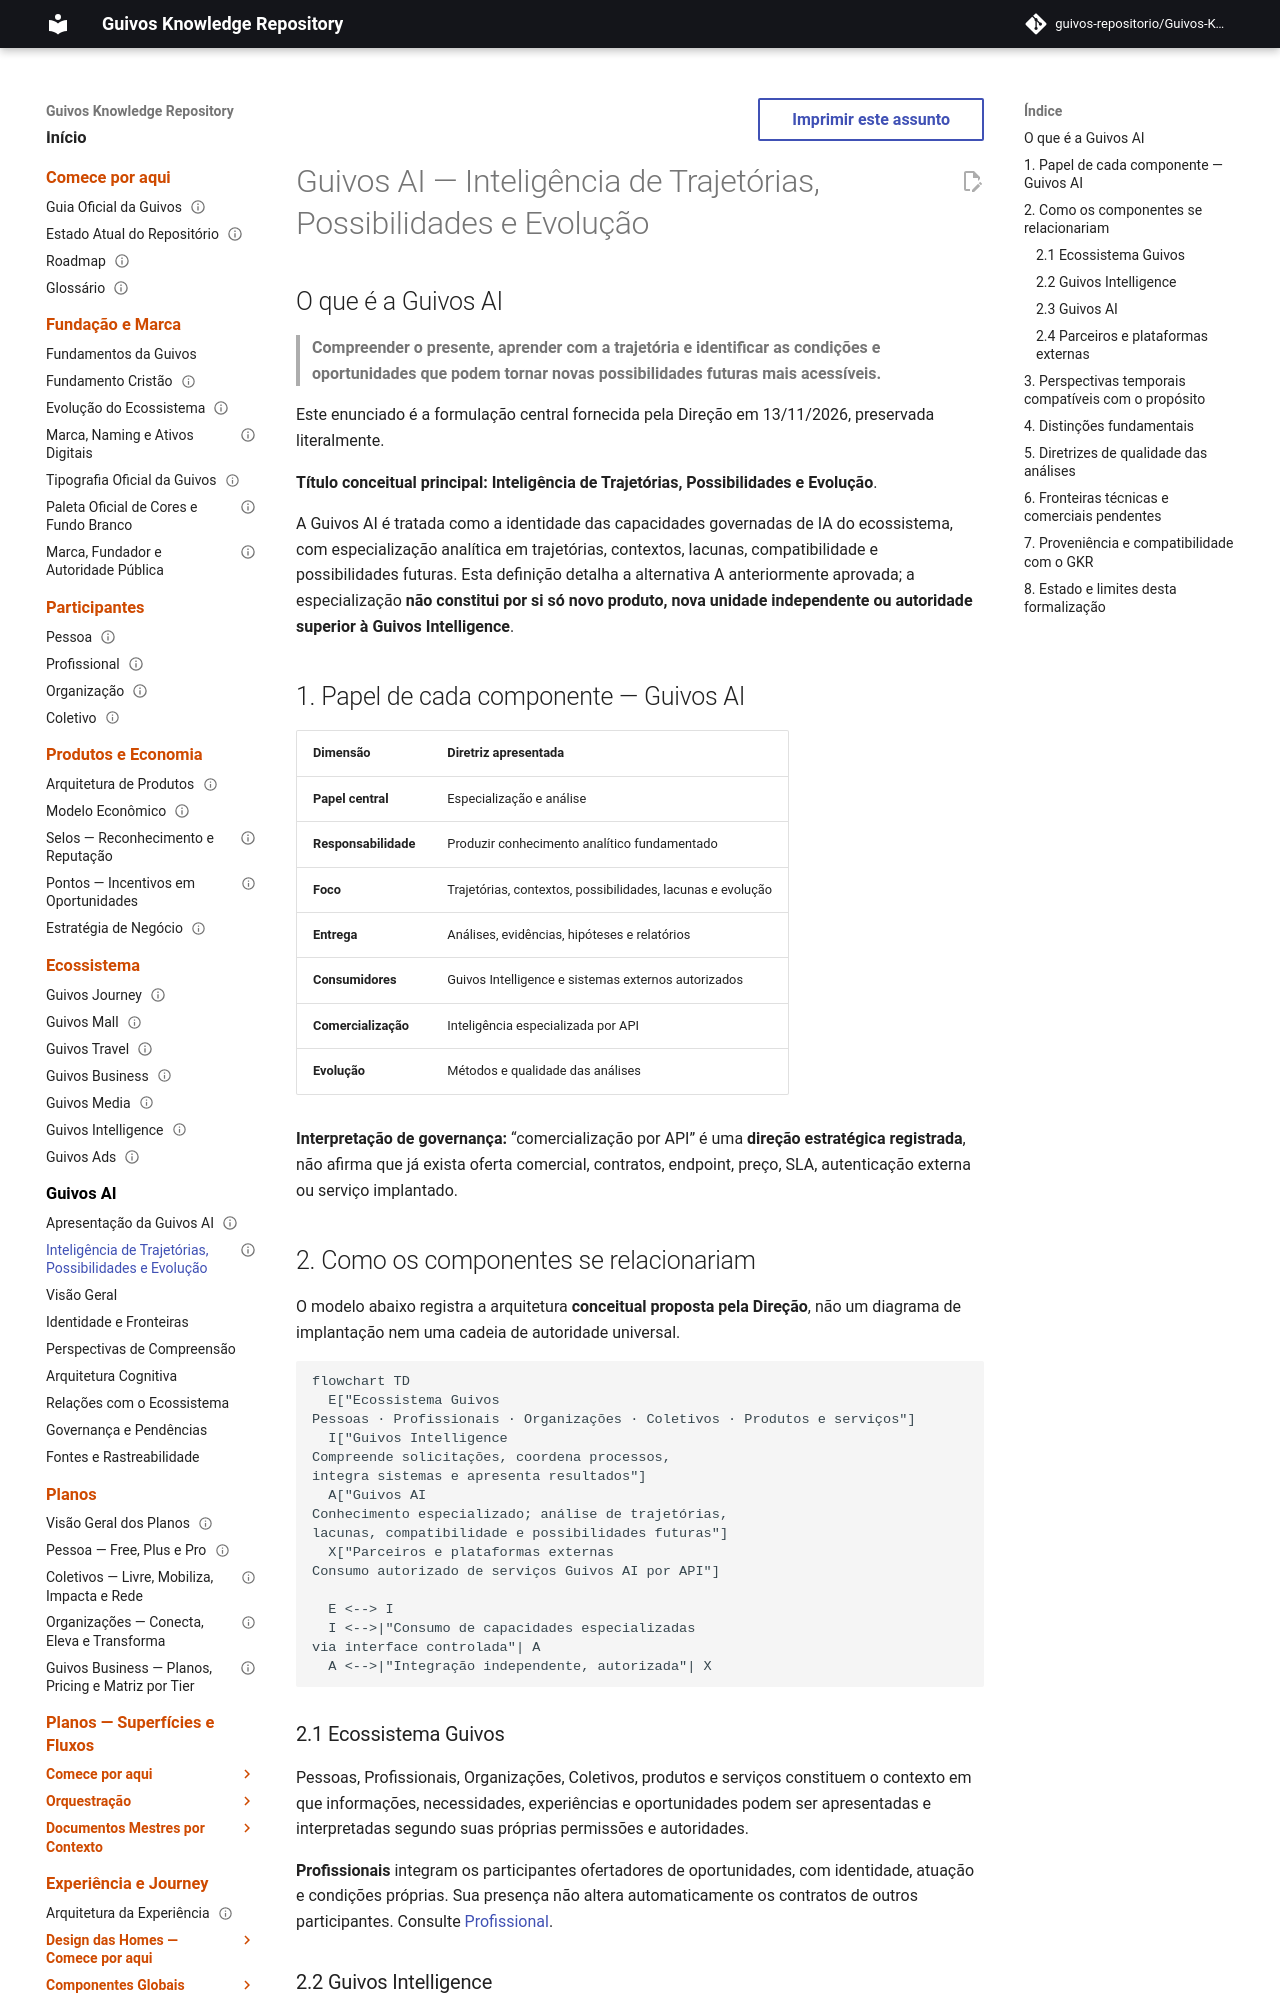

repository: guivos-repositorio/Guivos-Knowledge-Repository · page: guivos-ai/inteligencia-de-trajetorias-possibilidades-e-evolucao/index.html · generator: mkdocs

---
id: GKR-GAI-DIRETRIZ-CONCEITUAL-20261113
title: Guivos AI — Inteligência de Trajetórias, Possibilidades e Evolução
status: direction_conceptual_record
version: 1.0.0
owner: Direção da Guivos
last_updated: 2026-11-13
normative_scope: conceptual_and_strategic_direction_only
related:
  - GAI-001
  - GAI-002
  - GPA-006
  - GIA-COG-001
  - ADR-008
---

# Guivos AI — Inteligência de Trajetórias, Possibilidades e Evolução

## O que é a Guivos AI

> **Compreender o presente, aprender com a trajetória e identificar as condições e oportunidades que podem tornar novas possibilidades futuras mais acessíveis.**

Este enunciado é a formulação central fornecida pela Direção em 13/11/2026, preservada literalmente.

**Título conceitual principal:** **Inteligência de Trajetórias, Possibilidades e Evolução**.

A Guivos AI é tratada como a identidade das capacidades governadas de IA do ecossistema, com especialização analítica em trajetórias, contextos, lacunas, compatibilidade e possibilidades futuras. Esta definição detalha a alternativa A anteriormente aprovada; a especialização **não constitui por si só novo produto, nova unidade independente ou autoridade superior à Guivos Intelligence**.

## 1. Papel de cada componente — Guivos AI

| Dimensão | Diretriz apresentada |
| --- | --- |
| **Papel central** | Especialização e análise |
| **Responsabilidade** | Produzir conhecimento analítico fundamentado |
| **Foco** | Trajetórias, contextos, possibilidades, lacunas e evolução |
| **Entrega** | Análises, evidências, hipóteses e relatórios |
| **Consumidores** | Guivos Intelligence e sistemas externos autorizados |
| **Comercialização** | Inteligência especializada por API |
| **Evolução** | Métodos e qualidade das análises |

**Interpretação de governança:** “comercialização por API” é uma **direção estratégica registrada**, não afirma que já exista oferta comercial, contratos, endpoint, preço, SLA, autenticação externa ou serviço implantado.

## 2. Como os componentes se relacionariam

O modelo abaixo registra a arquitetura **conceitual proposta pela Direção**, não um diagrama de implantação nem uma cadeia de autoridade universal.

```mermaid
flowchart TD
  E["Ecossistema Guivos<br/>Pessoas · Profissionais · Organizações · Coletivos · Produtos e serviços"]
  I["Guivos Intelligence<br/>Compreende solicitações, coordena processos,<br/>integra sistemas e apresenta resultados"]
  A["Guivos AI<br/>Conhecimento especializado; análise de trajetórias,<br/>lacunas, compatibilidade e possibilidades futuras"]
  X["Parceiros e plataformas externas<br/>Consumo autorizado de serviços Guivos AI por API"]

  E <--> I
  I <-->|"Consumo de capacidades especializadas<br/>via interface controlada"| A
  A <-->|"Integração independente, autorizada"| X
```

### 2.1 Ecossistema Guivos

Pessoas, Profissionais, Organizações, Coletivos, produtos e serviços constituem o contexto em que informações, necessidades, experiências e oportunidades podem ser apresentadas e interpretadas segundo suas próprias permissões e autoridades.

**Profissionais** integram os participantes ofertadores de oportunidades, com identidade, atuação e condições próprias. Sua presença não altera automaticamente os contratos de outros participantes. Consulte [Profissional](../participants/professional.md).

### 2.2 Guivos Intelligence

No modelo de relacionamento fornecido, compreende solicitações, coordena processos, integra sistemas e apresenta resultados. **Essa descrição não substitui ou altera a autoridade GPA-006**, que define as responsabilidades do produto e seus limites. Orquestração, ferramentas e integração concreta dependem dos contratos competentes.
